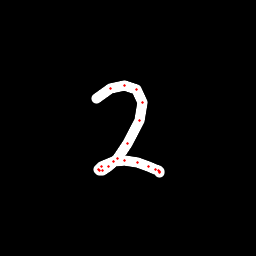

The table this chart was drawn from, first rows:
x, y, hover, eod
96.28, 98.82, 0.0, 0.0
110.9, 88.66, 0.0, 0.0
124.5, 85.4, 0.0, 0.0
137, 89.3, 0.0, 0.0
142.4, 102.4, 0.0, 0.0
139.1, 120.5, 0.0, 0.0
127.7, 143.6, 0.0, 0.0
117.4, 158.2, 0.0, 0.0
109, 167, 0.0, 0.0
102.7, 170.6, 0.0, 0.0
99.43, 170.7, 0.0, 0.0
98.4, 169.9, 0.0, 0.0
101.8, 166.3, 0.0, 0.0
113.4, 161.4, 0.0, 0.0
124.6, 160.6, 0.0, 0.0
137.6, 162.7, 0.0, 0.0
148.7, 166.2, 0.0, 0.0
155.4, 169.2, 0.0, 0.0
158.7, 170.8, 0.0, 0.0
160, 172, 0.0, 0.0
160, 172.1, 0.0, 1.0
